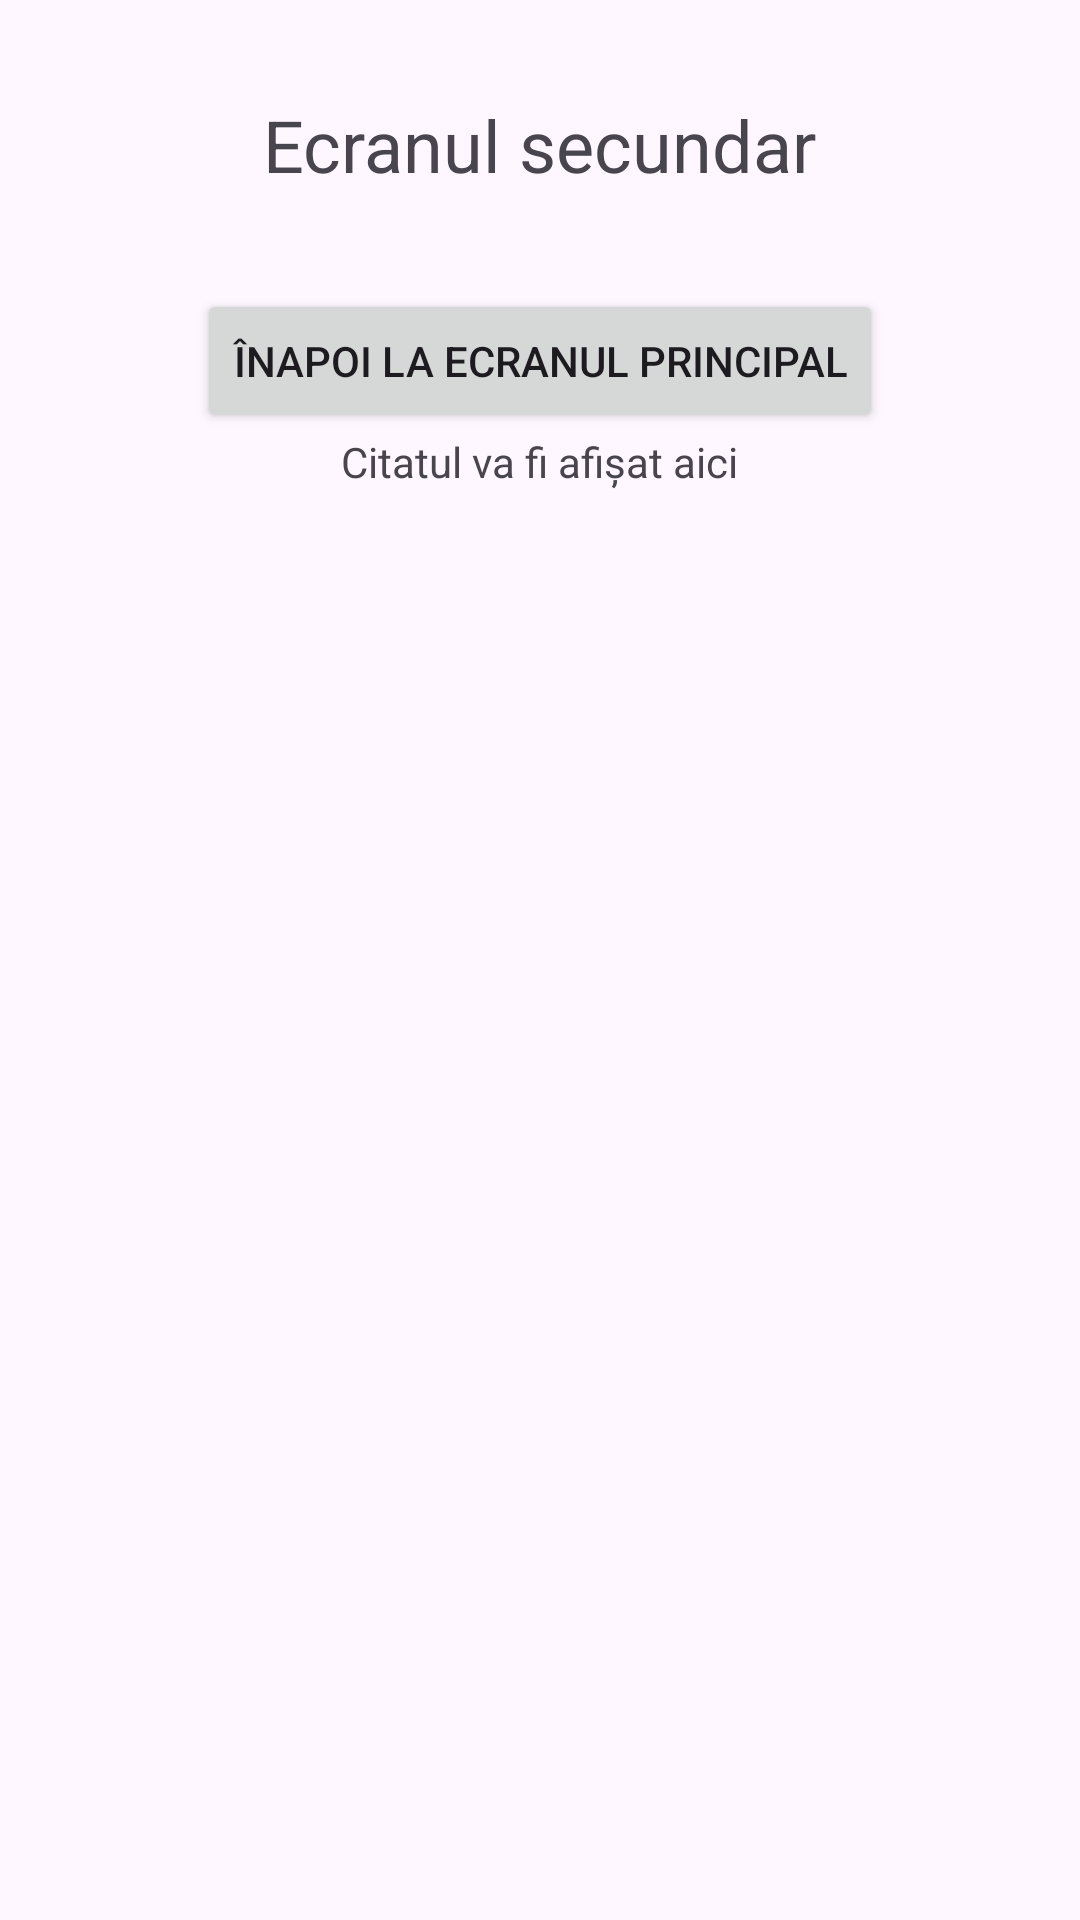

Produce the Android XML layout that renders to this screen, including the resource entries it uses.
<!-- AndroidManifest.xml: application theme Theme.MyJournallApp2 -->
<!-- res/layout/activity_second.xml -->
<LinearLayout
    xmlns:android="http://schemas.android.com/apk/res/android"
    xmlns:app="http://schemas.android.com/apk/res-auto"
    xmlns:tools="http://schemas.android.com/tools"
    android:layout_width="match_parent"
    android:layout_height="match_parent"
    android:orientation="vertical"
    android:padding="16dp"
    tools:context=".SecondActivity">

    <TextView
        android:id="@+id/textViewSecondActivity"
        android:layout_width="wrap_content"
        android:layout_height="wrap_content"
        android:text="Ecranul secundar"
        android:textSize="24sp"
        android:layout_gravity="center_horizontal"
        android:layout_marginTop="16dp"
        android:layout_marginBottom="32dp" />

    <Button
        android:id="@+id/buttonBackToMain"
        android:layout_width="wrap_content"
        android:layout_height="wrap_content"
        android:text="Înapoi la ecranul principal"
        android:layout_gravity="center_horizontal" />

    <TextView
        android:id="@+id/textViewQuote"
        android:layout_width="wrap_content"
        android:layout_height="wrap_content"
        android:text="Citatul va fi afișat aici"
        android:layout_gravity="center" />


</LinearLayout>
<!-- resources referenced by this layout -->
<resources>
  <style name="Theme.MyJournallApp2" parent="Base.Theme.MyJournallApp2" />
  <style name="Base.Theme.MyJournallApp2" parent="Theme.Material3.DayNight.NoActionBar">
          
          
      </style>
</resources>
